The GitHub repository meet-soni5720/Deep_learning contains a labelled image folder "Arrow Detection" with 2 categories: left arrow, right arrow. Examples follow, each with its label.

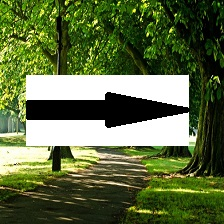
Label: right arrow

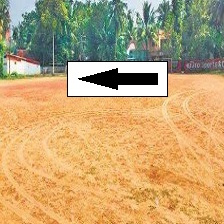
Label: left arrow

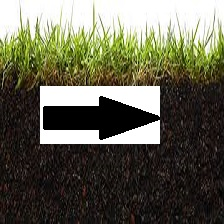
Label: right arrow

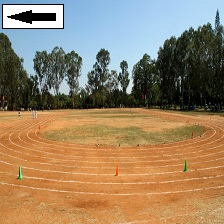
Label: left arrow

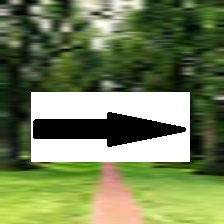
Label: right arrow

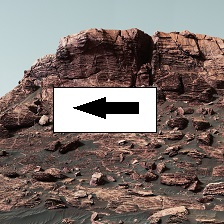
Label: left arrow
